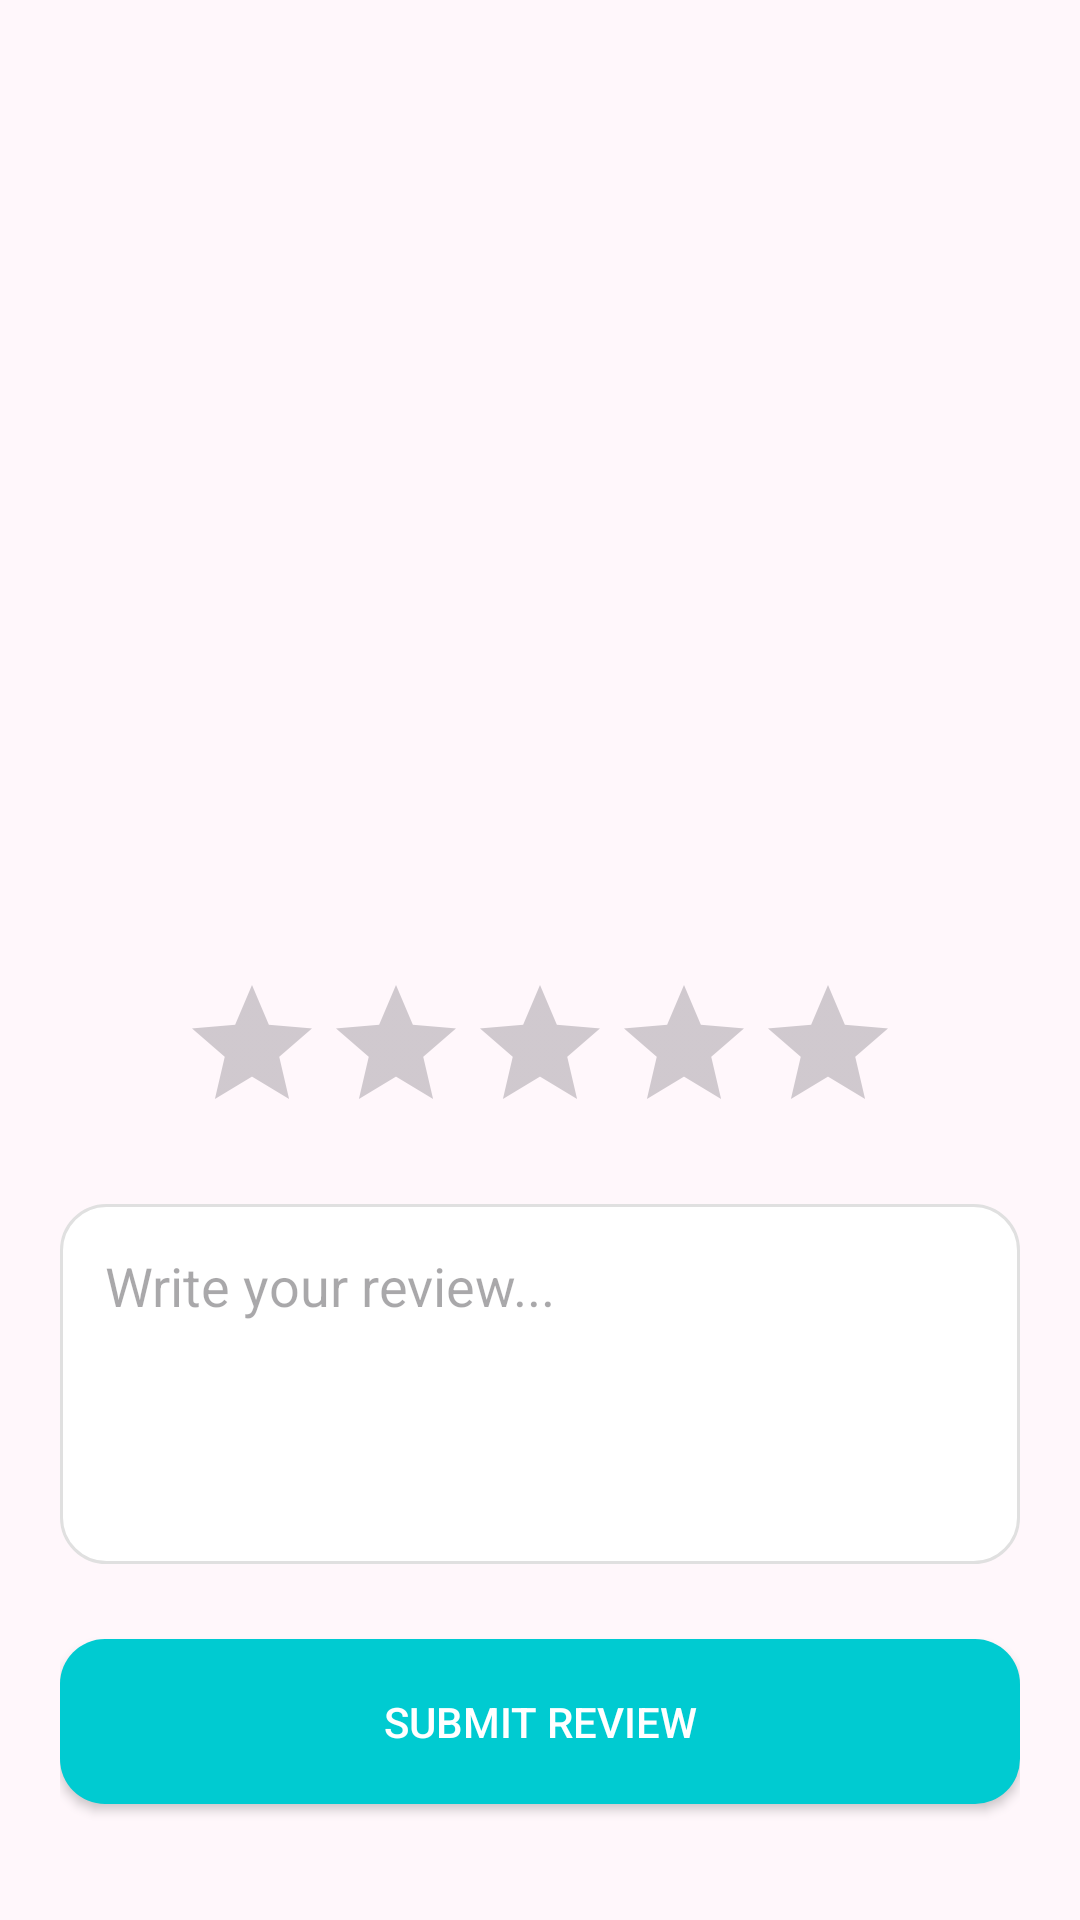

Android layout source for this screen:
<!-- AndroidManifest.xml: application theme Theme.Kpop -->
<!-- res/layout/review.xml -->
<?xml version="1.0" encoding="utf-8"?>
<LinearLayout xmlns:android="http://schemas.android.com/apk/res/android"
    android:id="@+id/main"
    android:layout_width="match_parent"
    android:layout_height="match_parent"
    android:orientation="vertical"
    android:padding="20dp"
    android:background="#FFF7FB">

    <ImageButton
        android:id="@+id/btnBack"
        android:layout_width="40dp"
        android:layout_height="40dp"
        android:background="@android:color/transparent"
        android:src="@drawable/back"/>

    <ImageView
        android:id="@+id/imgProduct"
        android:layout_width="180dp"
        android:layout_height="180dp"
        android:layout_gravity="center"
        android:layout_marginTop="20dp"
        android:scaleType="fitCenter"/>

    <TextView
        android:id="@+id/txtProductName"
        android:layout_width="wrap_content"
        android:layout_height="wrap_content"
        android:layout_gravity="center"
        android:layout_marginTop="15dp"
        android:textSize="22sp"
        android:textStyle="bold"/>

    <RatingBar
        android:id="@+id/ratingBar"
        android:layout_width="wrap_content"
        android:layout_height="wrap_content"
        android:layout_gravity="center"
        android:numStars="5"
        android:stepSize="1"
        android:layout_marginTop="20dp"/>

    <EditText
        android:id="@+id/etComment"
        android:layout_width="match_parent"
        android:layout_height="120dp"
        android:layout_marginTop="20dp"
        android:gravity="top"
        android:hint="Write your review..."
        android:background="@drawable/search_bg"
        android:padding="15dp"/>

    <Button
        android:id="@+id/btnSubmit"
        android:layout_width="match_parent"
        android:layout_height="55dp"
        android:layout_marginTop="25dp"
        android:text="Submit Review"
        android:textColor="#FFFFFF"
        android:background="@drawable/category_bg"/>

</LinearLayout>
<!-- resources referenced by this layout -->
<resources>
  <!-- drawable category_bg (drawable) -->
  <?xml version="1.0" encoding="utf-8"?>
  <shape xmlns:android="http://schemas.android.com/apk/res/android">
  
      <solid android:color="#00CBD1"/>
  
      <corners android:radius="15dp"/>
  
  </shape>
  <!-- drawable search_bg (drawable) -->
  <?xml version="1.0" encoding="utf-8"?>
  <shape xmlns:android="http://schemas.android.com/apk/res/android">
  
      <solid android:color="#FFFFFF"/>
  
      <corners android:radius="15dp"/>
  
      <stroke
          android:width="1dp"
          android:color="#E0E0E0"/>
  
  </shape>
  <style name="Theme.Kpop" parent="Base.Theme.Kpop" />
  <style name="Base.Theme.Kpop" parent="Theme.Material3.DayNight.NoActionBar">
          
          
      </style>
</resources>
